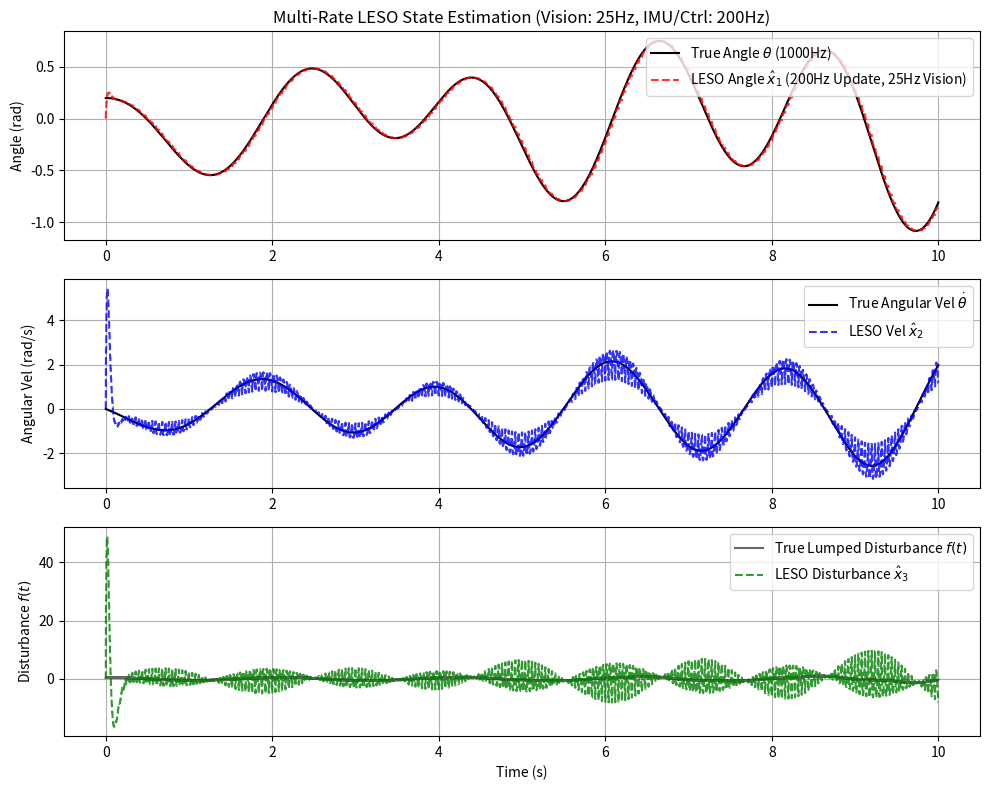

Python code for this plot:
import numpy as np
import matplotlib.pyplot as plt

# --- 1. 参数与带宽设置 ---
g = 9.81     
l = 1.0      
b0 = -1.0/l  

# 【修改1】根据 25Hz 视觉采样率，重设观测器带宽
w_o = 30.0   # 157 rad/s 的 1/10 左右，保证离散化系统的稳定性

beta1 = 3 * w_o
beta2 = 3 * w_o**2 - (g / l)
beta3 = w_o**3

# --- 2. 仿真与多速率环境设置 ---
dt_physics = 0.001   # 物理引擎步长 (1000Hz)
dt_imu = 0.005       # IMU和观测器运行步长 (200Hz) -> 对应 5 个物理步
dt_vision = 0.040    # 视觉信号刷新步长 (25Hz)  -> 对应 40 个物理步

T = 10.0     
t = np.arange(0, T, dt_physics)
n = len(t)

# --- 3. 状态变量初始化 ---
x = np.zeros((2, n))
x[0, 0] = 0.2  # 真实初始摆角

z = np.zeros((3, n)) # LESO 记录历史数据

# 外部输入与扰动
u = 2.0 * np.sin(1.5 * t)  
d = 0.5 * np.cos(3 * t) + 0.1 * np.random.randn(n)
f_true = np.zeros(n)

# 【修改2】定义传感器的零阶保持器 (ZOH) 变量
y_meas = x[0, 0]             # 视觉测量的当前值
u_meas = u[0]                # IMU测量的当前值
z_current = np.zeros(3)      # 飞控中实际维护的观测器当前状态

# --- 4. 仿真主循环 ---
for i in range(n-1):
    
    # 【A. 物理世界更新 - 1000Hz】
    theta_ddot = -(g/l) * np.sin(x[0, i]) - (u[i]/l) * np.cos(x[0, i]) + d[i]
    x[0, i+1] = x[0, i] + x[1, i] * dt_physics
    x[1, i+1] = x[1, i] + theta_ddot * dt_physics
    f_true[i] = -(g/l) * (np.sin(x[0, i]) - x[0, i]) - (u[i]/l) * (np.cos(x[0, i]) - 1.0) + d[i]
    
    # 【B. 传感器采样环节】
    # 视觉相机采样 - 25Hz (每 40 步刷新一次)
    if i % int(dt_vision / dt_physics) == 0:
        y_meas = x[0, i]
        
    # IMU采样及观测器运行 - 200Hz (每 5 步运行一次)
    if i % int(dt_imu / dt_physics) == 0:
        u_meas = u[i]
        
        # 计算观测误差 (利用滞后的视觉测量 y_meas)
        e = y_meas - z_current[0]  
        
        # LESO 连续方程的离散化执行
        z1_dot = z_current[1] + beta1 * e
        z2_dot = -(g/l) * z_current[0] + b0 * u_meas + z_current[2] + beta2 * e
        z3_dot = beta3 * e
        
        # 使用飞控循环时间 (0.005s) 更新状态
        z_current[0] = z_current[0] + z1_dot * dt_imu
        z_current[1] = z_current[1] + z2_dot * dt_imu
        z_current[2] = z_current[2] + z3_dot * dt_imu

    # 记录当前飞控内存中的 z 到数组中（模拟 1000Hz 日志记录系统）
    z[:, i+1] = z_current

f_true[-1] = -(g/l) * (np.sin(x[0, -1]) - x[0, -1]) - (u[-1]/l) * (np.cos(x[0, -1]) - 1.0) + d[-1]

# --- 5. 计算均方根误差 (RMSE) ---
# 为了客观评价“跟踪”性能，我们排除前 1.0 秒的初始收敛瞬态误差
eval_start_idx = int(1.0 / dt_physics)

rmse_theta = np.sqrt(np.mean((x[0, eval_start_idx:] - z[0, eval_start_idx:])**2))
rmse_omega = np.sqrt(np.mean((x[1, eval_start_idx:] - z[1, eval_start_idx:])**2))
rmse_f     = np.sqrt(np.mean((f_true[eval_start_idx:] - z[2, eval_start_idx:])**2))

print("=== LESO Tracking RMSE (t > 1.0s) ===")
print(f"Angle (theta) RMSE      : {rmse_theta:.4f} rad")
print(f"Angular Vel (omega) RMSE: {rmse_omega:.4f} rad/s")
print(f"Disturbance (f) RMSE    : {rmse_f:.4f}")

# --- 6. 绘图验证 ---
plt.figure(figsize=(10, 8), dpi=100)

plt.subplot(3, 1, 1)
plt.plot(t, x[0, :], label='True Angle $\\theta$ (1000Hz)', color='black')
plt.plot(t, z[0, :], '--', label='LESO Angle $\\hat{x}_1$ (200Hz Update, 25Hz Vision)', color='red', alpha=0.8)
plt.ylabel('Angle (rad)')
plt.title('Multi-Rate LESO State Estimation (Vision: 25Hz, IMU/Ctrl: 200Hz)')
plt.legend(loc='upper right')
plt.grid(True)

plt.subplot(3, 1, 2)
plt.plot(t, x[1, :], label='True Angular Vel $\\dot{\\theta}$', color='black')
plt.plot(t, z[1, :], '--', label='LESO Vel $\\hat{x}_2$', color='blue', alpha=0.8)
plt.ylabel('Angular Vel (rad/s)')
plt.legend(loc='upper right')
plt.grid(True)

plt.subplot(3, 1, 3)
plt.plot(t, f_true, label='True Lumped Disturbance $f(t)$', color='black', alpha=0.6)
plt.plot(t, z[2, :], '--', label='LESO Disturbance $\\hat{x}_3$', color='green', alpha=0.8)
plt.ylabel('Disturbance $f(t)$')
plt.xlabel('Time (s)')
plt.legend(loc='upper right')
plt.grid(True)

plt.tight_layout()
plt.show()
